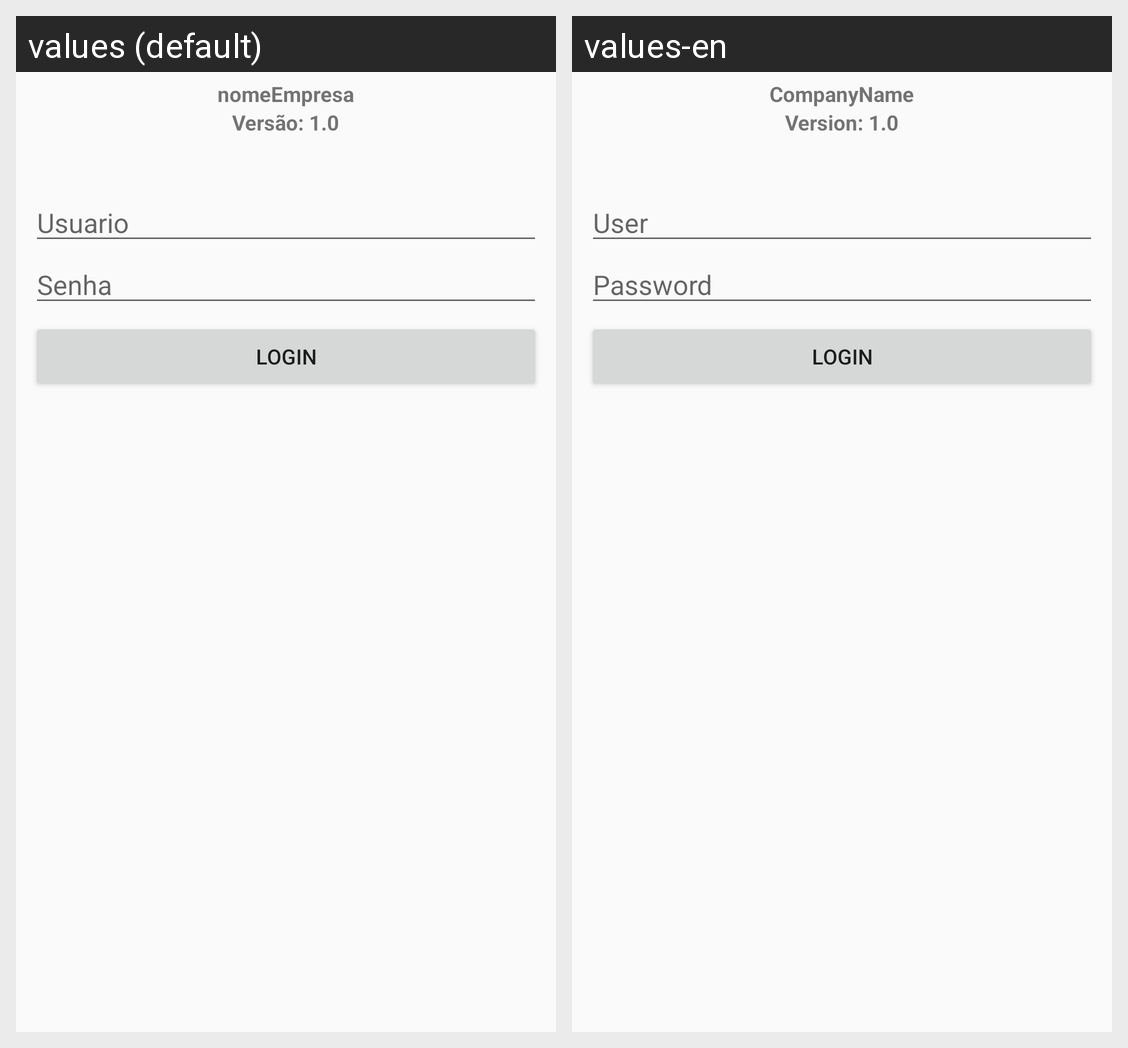

For this localized Android screen grid, give each drawn string resource with its value in every locale shown.
Android screen res/layout/activity_login.xml rendered under 2 locales, left to right: values (default), values-en. Device: Nexus 5 (rendered at 1080×1920; each locale shown at half size, 540×960, under a caption strip naming it); theme AppTheme.
Strings drawn on this screen, with the default value and each locale's value (text and hints the layout hard-codes, and strings that could not be matched under every locale, appear in the picture but are not listed):

login_tv_name_enterprise
  values: nomeEmpresa
  values-en: CompanyName

login_tv_version
  values: Versão: 1.0
  values-en: Version: 1.0

login_et_user
  values: Usuario
  values-en: User

login_et_password
  values: Senha
  values-en: Password

login_button_login
  values: Login
  values-en: Login
